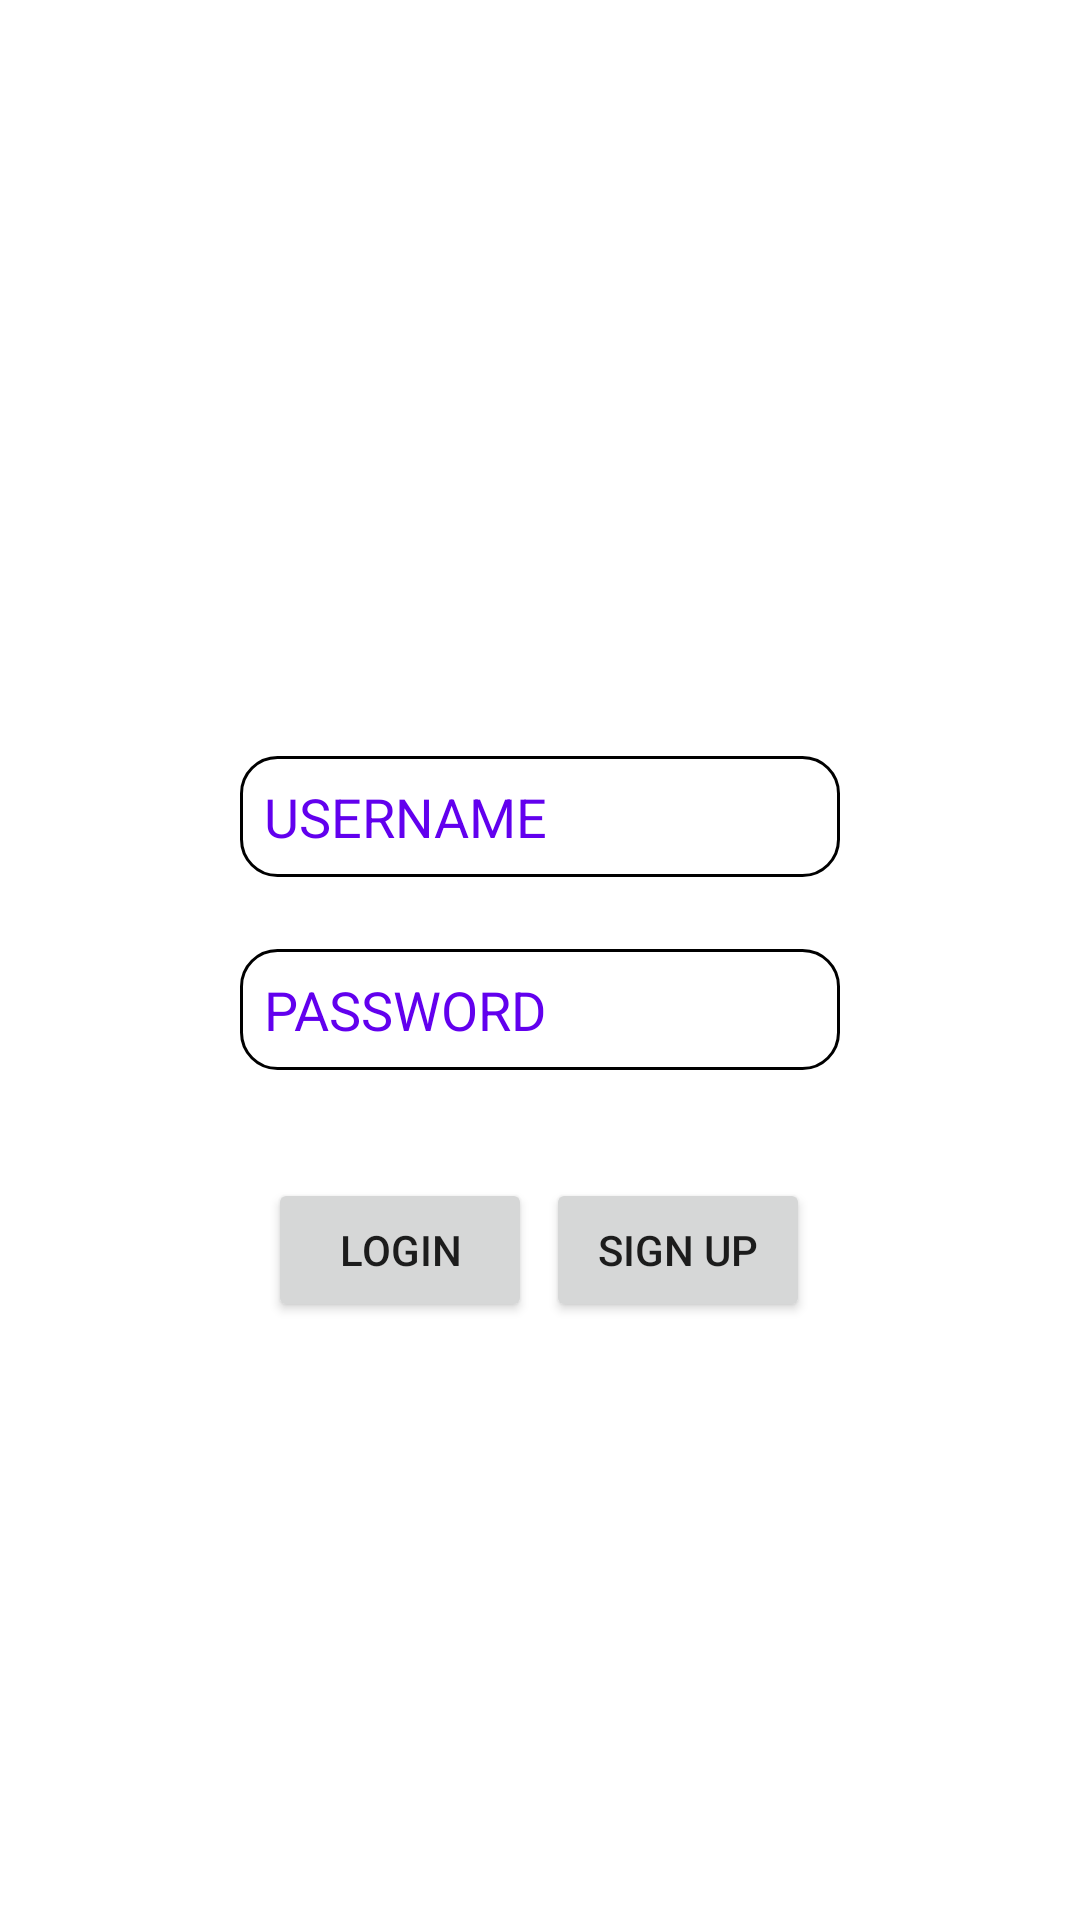

Produce the Android XML layout that renders to this screen, including the resource entries it uses.
<!-- AndroidManifest.xml: application theme Theme.ReminderAppSP -->
<!-- res/layout/activity_main.xml -->
<?xml version="1.0" encoding="utf-8"?>
<androidx.constraintlayout.widget.ConstraintLayout xmlns:android="http://schemas.android.com/apk/res/android"
    xmlns:app="http://schemas.android.com/apk/res-auto"
    xmlns:tools="http://schemas.android.com/tools"
    android:layout_width="match_parent"
    android:layout_height="match_parent"
    tools:context=".MainActivity">

    <Button
        android:id="@+id/btnLogin"
        android:layout_width="wrap_content"
        android:layout_height="wrap_content"
        android:layout_marginTop="36dp"
        android:text="LOGIN"
        app:layout_constraintEnd_toEndOf="parent"
        app:layout_constraintHorizontal_bias="0.328"
        app:layout_constraintStart_toStartOf="parent"
        app:layout_constraintTop_toBottomOf="@+id/etPassword" />

    <Button
        android:id="@+id/btnSignUp"
        android:layout_width="wrap_content"
        android:layout_height="wrap_content"
        android:layout_marginTop="36dp"
        android:text="SIGN UP"
        app:layout_constraintEnd_toEndOf="parent"
        app:layout_constraintHorizontal_bias="0.669"
        app:layout_constraintStart_toStartOf="parent"
        app:layout_constraintTop_toBottomOf="@+id/etPassword" />

    <EditText
        android:id="@+id/etPassword"
        android:layout_width="200dp"
        android:layout_height="wrap_content"
        android:layout_marginTop="24dp"
        android:hint="PASSWORD"
        android:inputType="textPassword"
        android:padding="8dp"
        android:background="@drawable/edit_text_border"
        android:textColorHint="@color/purple_500"
        app:layout_constraintEnd_toEndOf="parent"
        app:layout_constraintStart_toStartOf="parent"
        app:layout_constraintTop_toBottomOf="@+id/etUsername" />

    <EditText
        android:id="@+id/etUsername"
        android:layout_width="200dp"
        android:layout_height="wrap_content"
        android:layout_marginTop="252dp"
        android:hint="USERNAME"
        android:padding="8dp"
        android:background="@drawable/edit_text_border"
        android:textColorHint="@color/purple_500"
        app:layout_constraintEnd_toEndOf="parent"
        app:layout_constraintStart_toStartOf="parent"
        app:layout_constraintTop_toTopOf="parent" />

    <ImageView
        android:id="@+id/ivLogo"
        android:layout_width="128dp"
        android:layout_height="128dp"
        app:layout_constraintBottom_toTopOf="@+id/etUsername"
        app:layout_constraintEnd_toEndOf="parent"
        app:layout_constraintStart_toStartOf="parent"
        app:layout_constraintTop_toTopOf="parent"
        app:srcCompat="@drawable/ic_account_circle_24px" />

    <TextView
        android:id="@+id/tvLoginError"
        android:layout_width="wrap_content"
        android:layout_height="wrap_content"
        android:layout_marginTop="24dp"
        android:textColor="#E91E63"
        android:textSize="18sp"
        app:layout_constraintEnd_toEndOf="parent"
        app:layout_constraintStart_toStartOf="parent"
        app:layout_constraintTop_toBottomOf="@+id/btnLogin" />
</androidx.constraintlayout.widget.ConstraintLayout>
<!-- resources referenced by this layout -->
<resources>
  <!-- drawable edit_text_border (drawable) -->
  <?xml version="1.0" encoding="utf-8"?>
  <shape xmlns:android="http://schemas.android.com/apk/res/android"
      android:shape="rectangle">
      <solid
          android:color="#00ffffff"/>
      <corners
          android:bottomRightRadius="12dp"
          android:bottomLeftRadius="12dp"
          android:topLeftRadius="12dp"
          android:topRightRadius="12dp"/>
      <stroke
          android:color="#000000"
          android:width="1dp"/>
  </shape>
  <style name="Theme.ReminderAppSP" parent="Theme.MaterialComponents.DayNight.DarkActionBar">
          
          <item name="colorPrimary">@color/purple_500</item>
          <item name="colorPrimaryVariant">@color/purple_700</item>
          <item name="colorOnPrimary">@color/white</item>
          
          <item name="colorSecondary">@color/teal_200</item>
          <item name="colorSecondaryVariant">@color/teal_700</item>
          <item name="colorOnSecondary">@color/black</item>
          
          <item name="android:statusBarColor" tools:targetApi="l">?attr/colorPrimaryVariant</item>
          
      </style>
  <!-- not gathered from this repository: default colours our renderer supplied (Android Studio template values) -->
  <color name="purple_500">#FF6200EE</color>
  <color name="purple_700">#FF3700B3</color>
  <color name="teal_200">#FF03DAC5</color>
  <color name="teal_700">#FF018786</color>
  <color name="black">#FF000000</color>
  <color name="white">#FFFFFFFF</color>
</resources>
